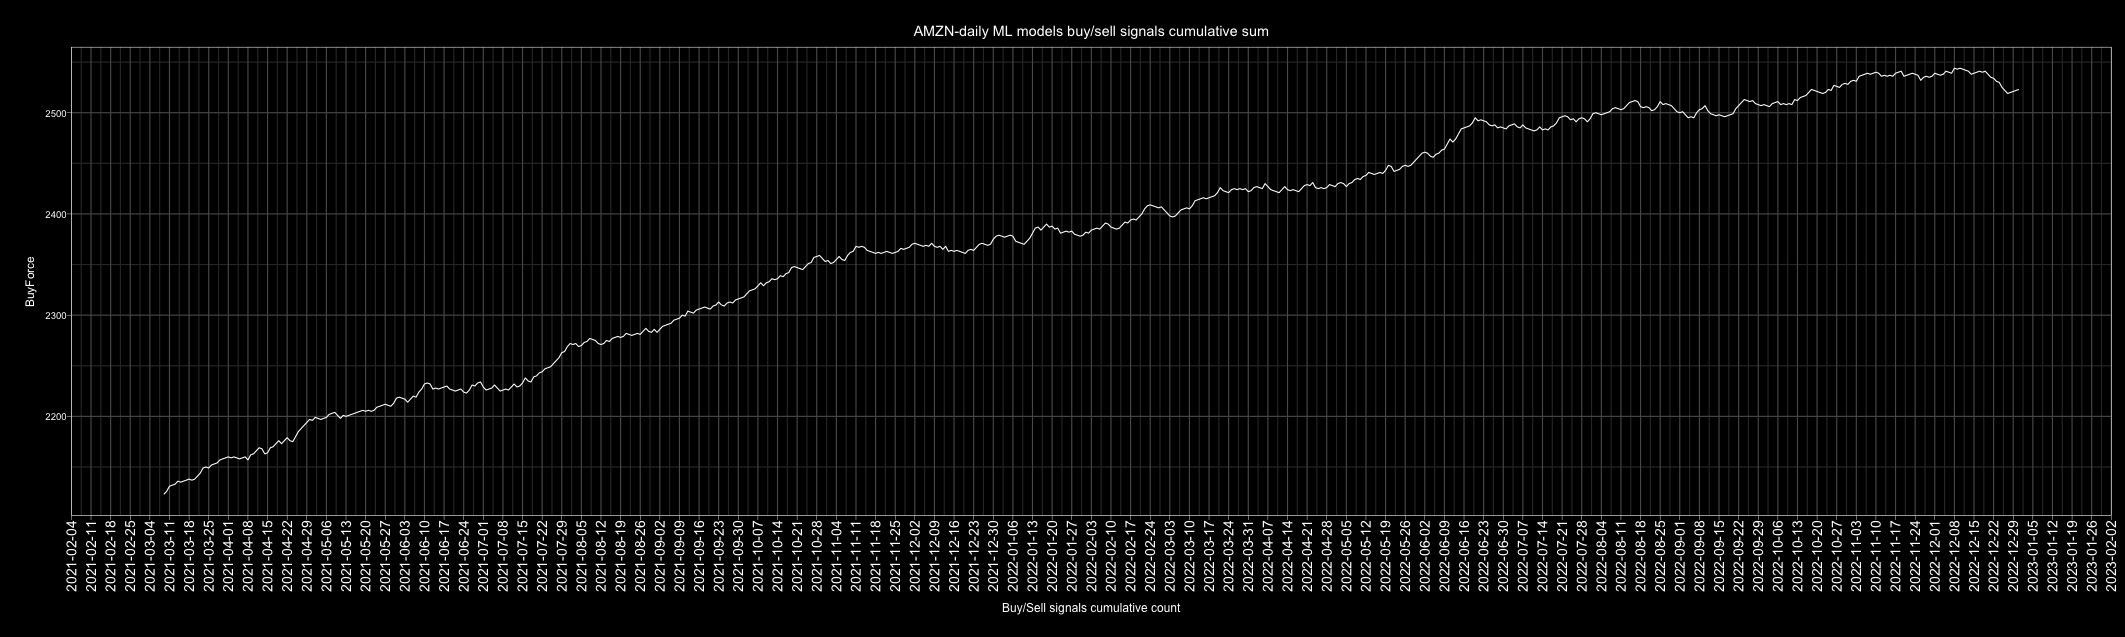

The file beside this chart, header and first rows:
Date, buy, sell, Action, ActionID
2010-01-01, 3, 2, buy, 1
2010-01-02, 4, 1, buy, 1
2010-01-03, 3, 2, buy, 1
2010-01-04, 1, 4, sell, 0
2010-01-05, 4, 1, buy, 1
2010-01-06, 2, 3, sell, 0
2010-01-07, 2, 3, sell, 0
2010-01-08, 5, 0, buy, 1
2010-01-09, 4, 1, buy, 1
2010-01-10, 4, 1, buy, 1
2010-01-11, 0, 5, sell, 0
2010-01-12, 2, 3, sell, 0
2010-01-13, 0, 5, sell, 0
2010-01-14, 1, 4, sell, 0
2010-01-15, 2, 3, sell, 0
2010-01-16, 4, 1, buy, 1
2010-01-17, 4, 1, buy, 1
2010-01-18, 3, 2, buy, 1
2010-01-19, 0, 5, sell, 0
2010-01-20, 5, 0, buy, 1
2010-01-21, 0, 5, sell, 0
2010-01-22, 0, 5, sell, 0
2010-01-23, 2, 3, sell, 0
2010-01-24, 4, 1, buy, 1
2010-01-25, 0, 5, sell, 0
2010-01-26, 5, 0, buy, 1
2010-01-27, 5, 0, buy, 1
2010-01-28, 5, 0, buy, 1
2010-01-29, 1, 4, sell, 0
2010-01-30, 4, 1, buy, 1
2010-01-31, 0, 5, sell, 0
2010-02-01, 0, 5, sell, 0
2010-02-02, 1, 4, sell, 0
2010-02-03, 4, 1, buy, 1
2010-02-04, 0, 5, sell, 0
2010-02-05, 0, 5, sell, 0
2010-02-06, 2, 3, sell, 0
2010-02-07, 1, 4, sell, 0
2010-02-08, 0, 5, sell, 0
2010-02-09, 2, 3, sell, 0
2010-02-10, 0, 5, sell, 0
2010-02-11, 5, 0, buy, 1
2010-02-12, 1, 4, sell, 0
2010-02-13, 1, 4, sell, 0
2010-02-14, 4, 1, buy, 1
2010-02-15, 5, 0, buy, 1
2010-02-16, 1, 4, sell, 0
2010-02-17, 2, 3, sell, 0
2010-02-18, 5, 0, buy, 1
2010-02-19, 5, 0, buy, 1
2010-02-20, 2, 3, sell, 0
2010-02-21, 3, 2, buy, 1
2010-02-22, 4, 1, buy, 1
2010-02-23, 1, 4, sell, 0
2010-02-24, 4, 1, buy, 1
2010-02-25, 1, 4, sell, 0
2010-02-26, 4, 1, buy, 1
2010-02-27, 3, 2, buy, 1
2010-02-28, 2, 3, sell, 0
2010-03-01, 5, 0, buy, 1
... 4,688 more rows
